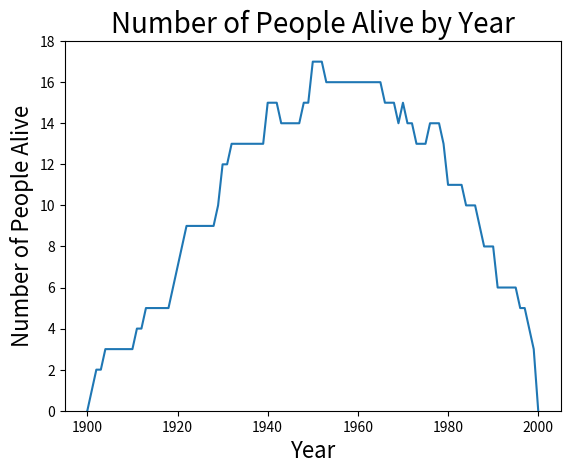

Here is the Python script that generated this plot:
import matplotlib.pyplot as plt

alive_per_year = [0]*101
people = {'jack': [1902,1969], 'tom': [1930,1991], 'george': [1919,1943], 'glen': [1950,1973], 'sam': [1976,2000],'scott': [1904,1987], "gerald": [1920,1980], "kevin": [1940,1996], "mark": [1921,1953], "calvin": [1930,1991], "nancy": [1911,1988],"stacy": [1940,1999],"kim": [1970,1971],"grace": [1932,1980], "katherine": [1901,1979], "kay": [1950,2000], "bailey": [1948,2000], "madison": [1922,1998], "maya": [1913,1966], "elizabeth": [1929,1984]}

for person in people:
    for year in range(people[person][0]-1900,people[person][1]-1900):
        alive_per_year[year] += 1

max_years = []
max_year = 0

for i in range(100):
    if alive_per_year[i] > max_year:
        max_year = alive_per_year[i]
for j in range(100):
    if alive_per_year[j] == max_year:
        max_years.append(1900 + j)
        
print("The year/years with the most people alive are:",max_years)

x1 = [year for year in range(1900,2001)]
y1 = alive_per_year
plt.ylim(0,18)
plt.xlabel('Year',fontsize = 16)
plt.ylabel('Number of People Alive',fontsize = 16)
plt.title('Number of People Alive by Year',fontsize = 20)
fig_size = plt.rcParams["figure.figsize"]
plt.plot(x1, y1)
plt.show()